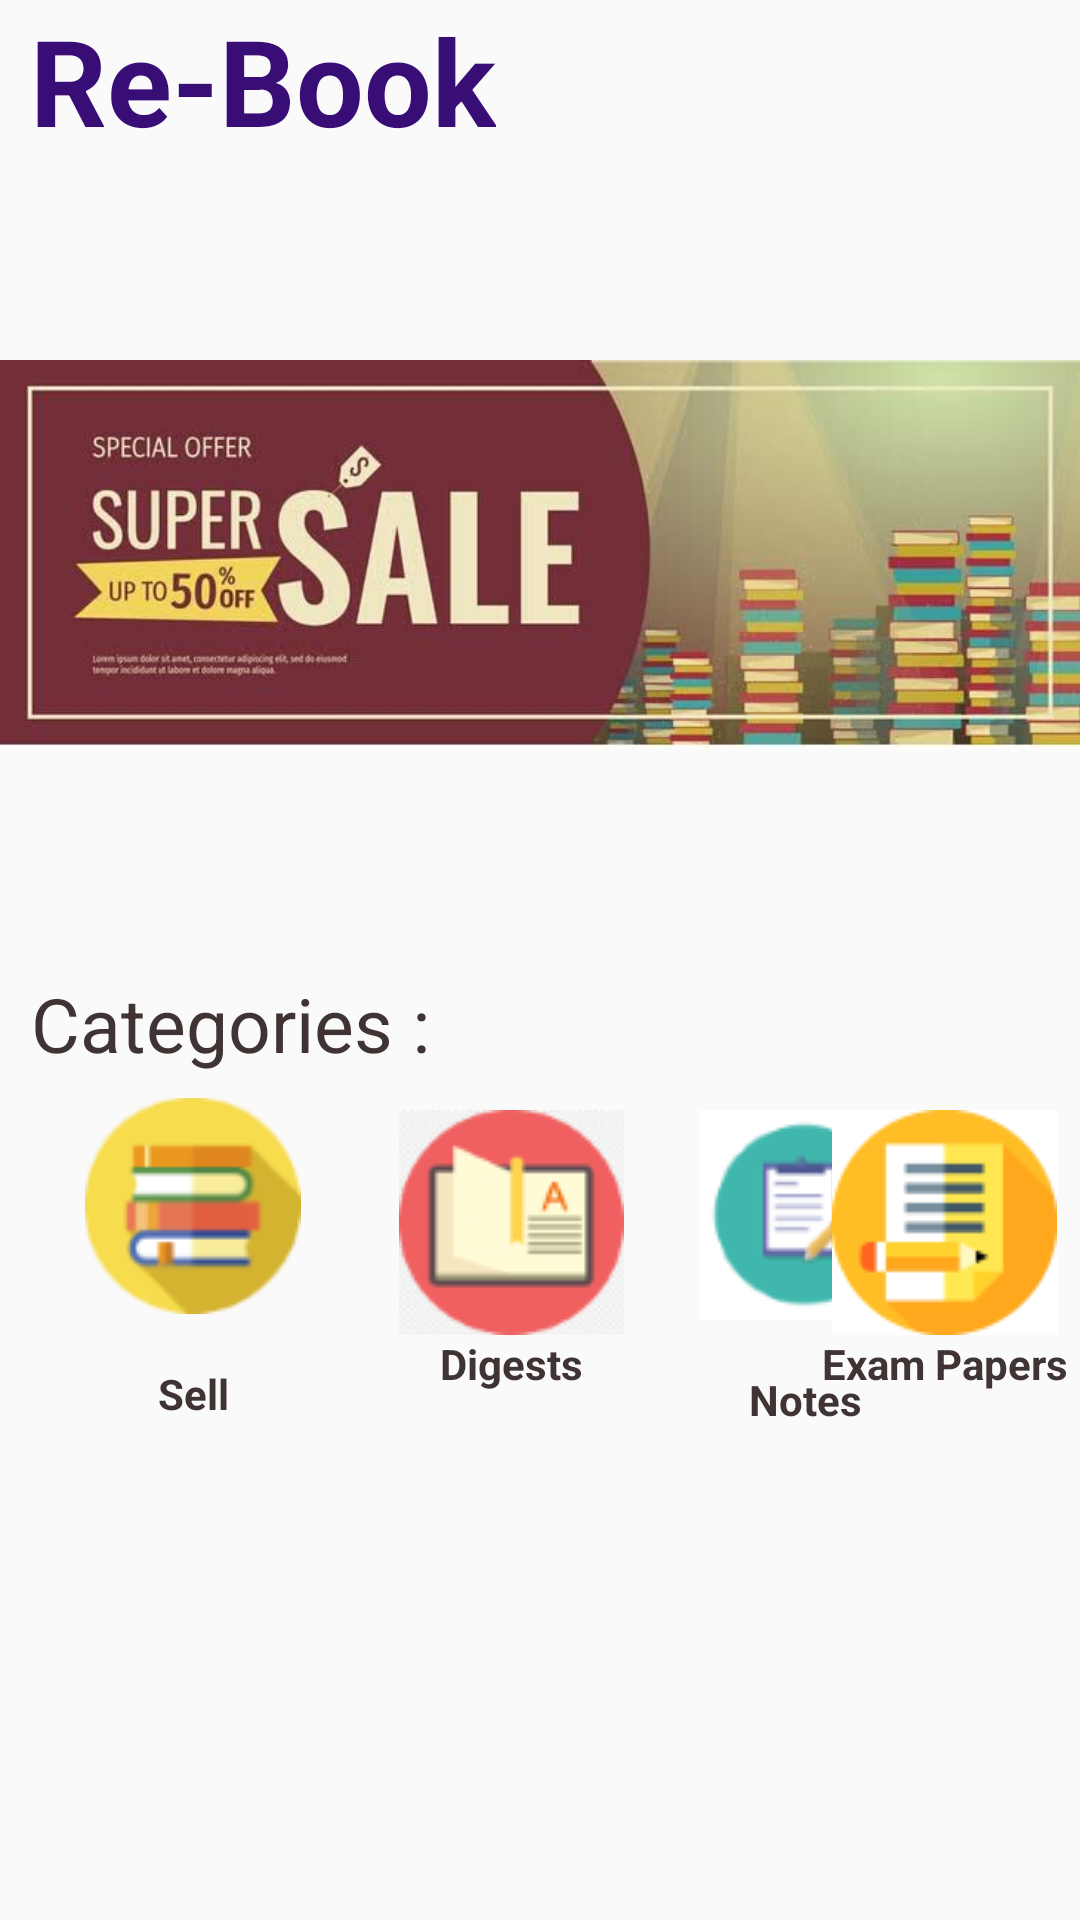

This screen was rendered from an Android layout file. Write that file and the resources it references.
<!-- AndroidManifest.xml: application theme Theme.Kapk -->
<!-- res/layout/fragment_home.xml -->
<?xml version="1.0" encoding="utf-8"?>
<androidx.constraintlayout.widget.ConstraintLayout
    xmlns:android="http://schemas.android.com/apk/res/android"
    xmlns:app="http://schemas.android.com/apk/res-auto"
    xmlns:tools="http://schemas.android.com/tools"
    android:id="@+id/frameLayout"
    android:layout_width="match_parent"
    android:layout_height="match_parent"
    tools:context=".fragments.HomeFragment">

    

    <TextView
        android:layout_width="wrap_content"
        android:layout_height="wrap_content"
        android:id="@+id/top_Re_book"
        android:text=" Re-Book"
        android:textSize="40sp"
        android:textColor="@color/purple_500"
        android:textStyle="bold"
        app:layout_constraintStart_toStartOf="parent"
        app:layout_constraintTop_toTopOf="parent"
        />

    <ImageView
        android:id="@+id/home_top_image"
        android:layout_width="wrap_content"
        android:layout_height="wrap_content"
        android:src="@drawable/home_top_image"
        app:layout_constraintTop_toBottomOf="@+id/top_Re_book"
        app:layout_constraintHorizontal_bias="0.221"
        app:layout_constraintStart_toStartOf="parent"
        app:layout_constraintVertical_bias="0.49" />

    <TextView
        android:id="@+id/category_Text"
        android:layout_width="wrap_content"
        android:layout_height="wrap_content"
        android:layout_marginStart="4dp"
        android:layout_marginTop="8dp"
        android:text=" Categories :"
        android:textColor="@color/black"
        android:textSize="25dp"
        app:layout_constraintStart_toStartOf="parent"
        app:layout_constraintTop_toBottomOf="@+id/home_top_image" />

    <TextView
        android:id="@+id/home_sell"
        android:layout_width="121dp"
        android:layout_height="125dp"
        android:layout_marginStart="4dp"
        android:layout_marginTop="8dp"
        android:drawableTop="@drawable/textbook_image"
        android:gravity="center"
        android:text="Sell"
        android:textColor="@color/black"
        android:textStyle="bold"
        app:layout_constraintStart_toStartOf="parent"
        app:layout_constraintTop_toBottomOf="@+id/category_Text" />

    <TextView
        android:id="@+id/Notesicon"
        android:layout_width="105dp"
        android:layout_height="123dp"
        android:layout_marginStart="216dp"
        android:layout_marginTop="12dp"
        android:drawableTop="@drawable/notes_icon2"
        android:gravity="center"
        android:text="Notes"
        android:textColor="@color/black"
        android:textStyle="bold"
        app:layout_constraintStart_toStartOf="parent"
        app:layout_constraintTop_toBottomOf="@+id/category_Text" />

    <TextView
        android:layout_width="wrap_content"
        android:layout_height="wrap_content"
        android:layout_marginLeft="8dp"
        android:layout_marginTop="12dp"
        android:drawableTop="@drawable/digestimage"
        android:gravity="center"
        android:text="Digests"
        android:textColor="@color/black"
        android:textStyle="bold"
        app:layout_constraintLeft_toRightOf="@id/home_sell"
        app:layout_constraintTop_toBottomOf="@+id/category_Text" />

    <TextView
        android:id="@+id/exam_papers"
        android:layout_width="wrap_content"
        android:layout_height="wrap_content"
        android:layout_marginTop="12dp"
        android:layout_marginEnd="4dp"
        android:drawableTop="@drawable/exam_papersimage"
        android:text="Exam Papers"
        android:textColor="@color/black"
        android:textStyle="bold"
        app:layout_constraintEnd_toEndOf="parent"
        app:layout_constraintTop_toBottomOf="@+id/category_Text" />

    <androidx.recyclerview.widget.RecyclerView
        android:id="@+id/recycleview_home"
        android:layout_width="0dp"
        android:layout_height="0dp"
        app:layout_constraintBottom_toBottomOf="parent"
        app:layout_constraintEnd_toEndOf="parent"
        app:layout_constraintHorizontal_bias="0.0"
        app:layout_constraintStart_toStartOf="parent"
        app:layout_constraintTop_toBottomOf="@+id/home_sell"
        app:layout_constraintVertical_bias="0.0" />


</androidx.constraintlayout.widget.ConstraintLayout >
<!-- resources referenced by this layout -->
<resources>
  <color name="black">#403333</color>
  <color name="purple_500">#380D76</color>
  <!-- drawable digestimage: png bitmap (drawable, 5620 bytes) -->
  <!-- drawable exam_papersimage: png bitmap (drawable, 3407 bytes) -->
  <!-- drawable home_top_image: jpg bitmap (drawable, 48655 bytes) -->
  <!-- drawable notes_icon2: png bitmap (drawable, 3264 bytes) -->
  <!-- drawable textbook_image: png bitmap (drawable, 4432 bytes) -->
  <style name="Theme.Kapk" parent="Theme.AppCompat.Light.DarkActionBar">
          
          <item name="colorPrimary">@color/purple_500</item>
          <item name="colorPrimaryDark">@color/purple_700</item>
          <item name="colorAccent">@color/teal_200</item>
          
      </style>
  <color name="purple_700">#25C28D</color>
  <color name="teal_200">#FF03DAC5</color>
</resources>
